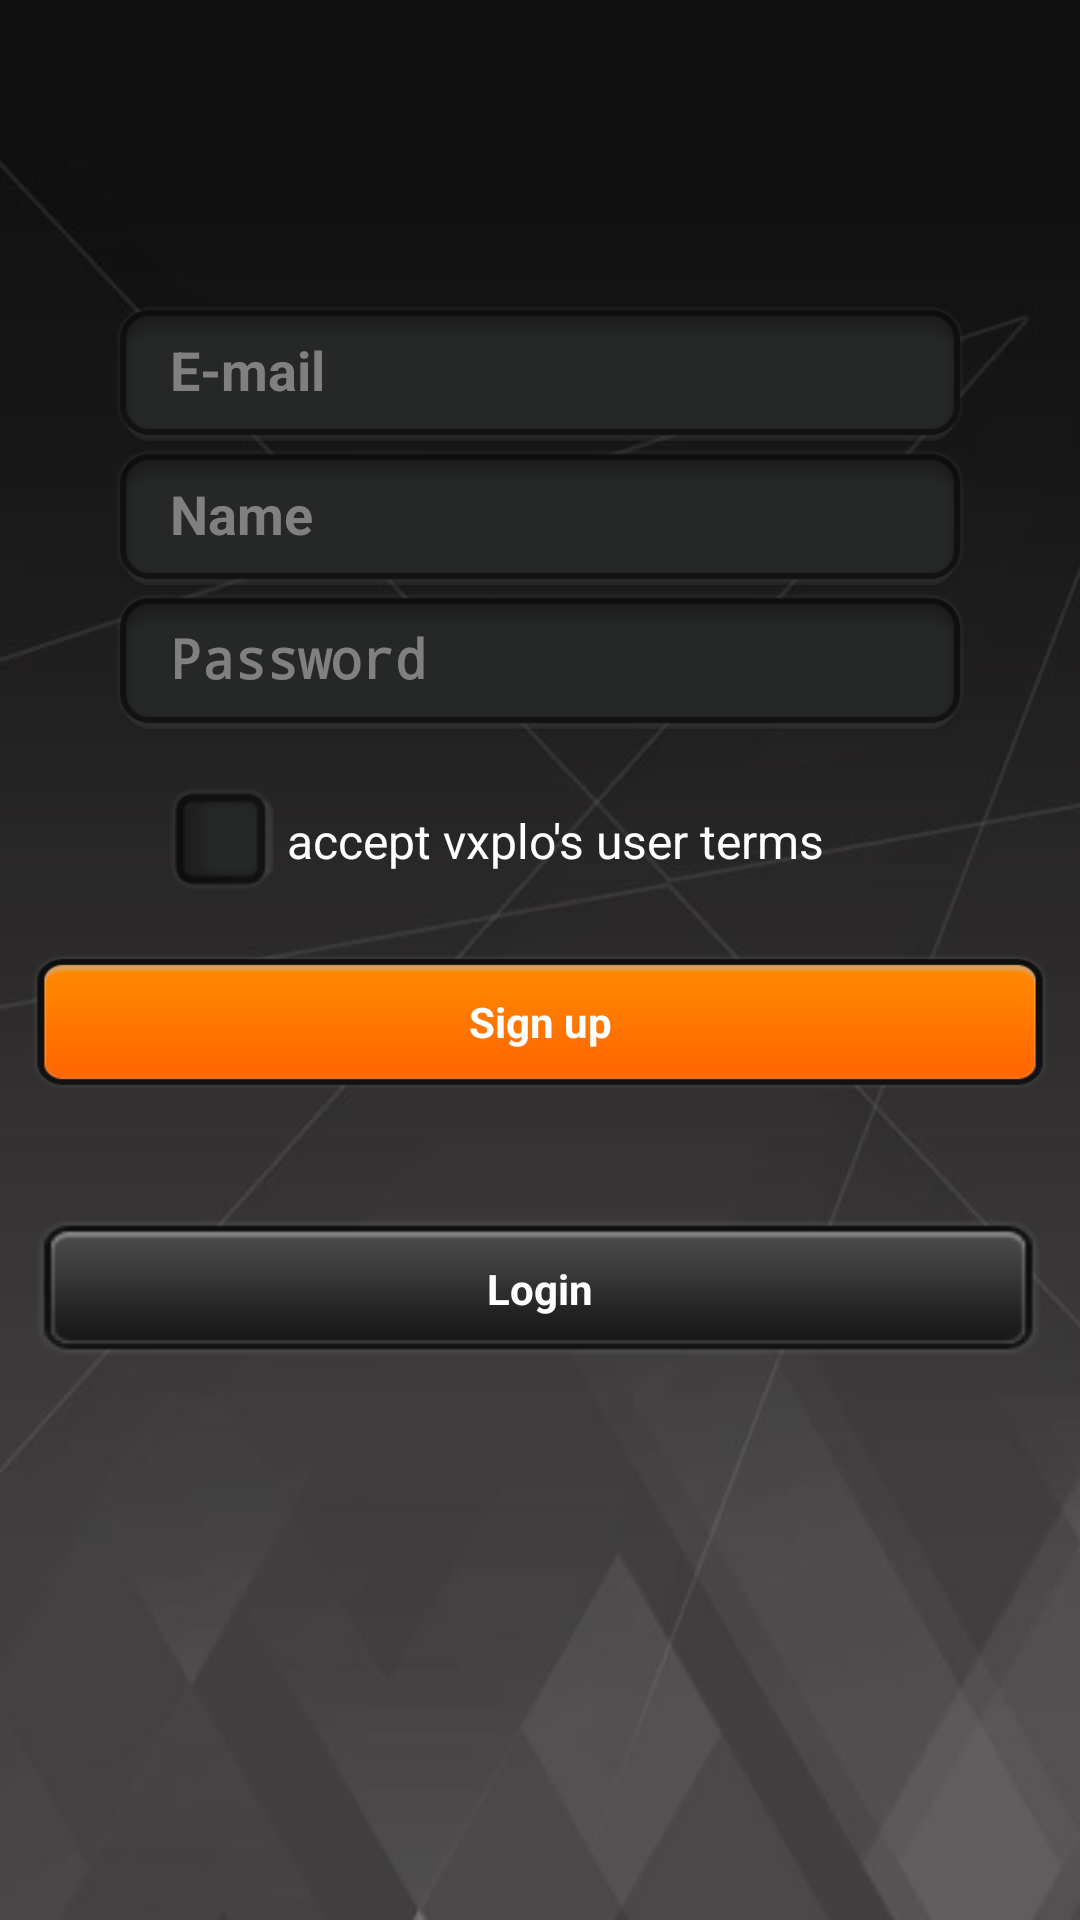

Reconstruct the res/layout file that produces this screen, plus the resources it refers to.
<!-- AndroidManifest.xml: application theme AppTheme -->
<!-- res/layout/activity_sign_up.xml -->
<RelativeLayout xmlns:android="http://schemas.android.com/apk/res/android"
    xmlns:tools="http://schemas.android.com/tools"
    android:id="@+id/content"
    android:layout_width="match_parent"
    android:layout_height="match_parent"
    android:background="@drawable/background"
    tools:context="${packageName}.${activityClass}" >

    <EditText 
        android:id="@+id/sign_email_edit"
        android:layout_width="wrap_content"
        android:layout_height="wrap_content"
        android:layout_marginTop="@dimen/sign_margintop"
        android:layout_centerHorizontal="true"
        android:layout_marginLeft="30dp"
        android:layout_marginRight="30dp"
        android:hint="E-mail"
        android:inputType="textEmailAddress"
        android:textColor="@color/white"
        android:textStyle="bold"
        android:background="@drawable/shurukuang"/>
    
    <EditText 
        android:id="@+id/sign_name_edit"
        android:layout_width="wrap_content"
        android:layout_height="wrap_content"
        android:layout_below="@id/sign_email_edit"
        android:layout_centerHorizontal="true"
        android:layout_marginLeft="30dp"
        android:layout_marginRight="30dp"
        android:hint="Name"
        android:textColor="@color/white"
        android:textStyle="bold"
        android:background="@drawable/shurukuang"/>
    
    <EditText 
        android:id="@+id/sign_password_edit"
        android:layout_width="wrap_content"
        android:layout_height="wrap_content"
        android:layout_below="@id/sign_name_edit"
        android:layout_centerHorizontal="true"
        android:layout_marginLeft="30dp"
        android:layout_marginRight="30dp"
        android:inputType="textPassword"
        android:hint="Password"
        android:textColor="@color/white"
        android:textStyle="bold"
        android:background="@drawable/shurukuang"/>
    
    <CheckBox 
            android:id="@+id/sign_accept_check"
            android:button="@drawable/selector_sign_up_checkbox"
            android:layout_below="@id/sign_password_edit"
        	android:layout_alignLeft="@id/sign_password_edit"
        	android:layout_margin="15dp"
            android:layout_width="match_parent"
            android:layout_height="wrap_content"
            android:textSize="16sp"
            android:textColor="@android:color/white"
            android:text="@string/sign_up_accept" />
    
    <Button
        android:id="@+id/sign_up_btn"
        android:layout_width="fill_parent"
        android:layout_height="wrap_content"
        android:layout_below="@id/sign_accept_check"
        android:layout_marginLeft="10dp"
        android:layout_marginRight="10dp"
        android:text="Sign up"
        android:textColor="@color/white"
        android:textStyle="bold"
        android:background="@drawable/login_btn_bg" />
    
    <Button
        android:id="@+id/sign_login_btn"
        android:layout_width="fill_parent"
        android:layout_height="50dp"
        android:layout_below="@id/sign_up_btn"
        android:layout_marginTop="40dp"
        android:layout_marginLeft="10dp"
        android:layout_marginRight="10dp"
        android:text="Login"
        android:textColor="@color/white"
        android:textStyle="bold"
        android:background="@drawable/graylogin" />

</RelativeLayout>
<!-- resources referenced by this layout -->
<resources>
  <color name="white">#ffffff</color>
  <dimen name="sign_margintop">50.0dip</dimen>
  <!-- drawable background: jpg bitmap (drawable-hdpi, 18155 bytes) -->
  <!-- drawable graylogin: png bitmap (drawable-hdpi, 2242 bytes) -->
  <!-- drawable login_btn_bg (drawable) -->
  <?xml version="1.0" encoding="utf-8"?>
  <selector xmlns:android="http://schemas.android.com/apk/res/android" >
      <item android:state_pressed="true" android:state_selected="true" android:drawable="@drawable/login__pressed"></item>
  	<item android:drawable="@drawable/login"></item>
  </selector>
  <!-- drawable selector_sign_up_checkbox (drawable) -->
  <?xml version="1.0" encoding="utf-8"?>
  <selector xmlns:android="http://schemas.android.com/apk/res/android" >
      <item android:state_checked="false" android:drawable="@drawable/check"></item>
  	<item android:state_checked="true" android:drawable="@drawable/check_selected"></item>
  </selector>
  <string name="sign_up_accept">accept vxplo\'s user terms</string>
  <style name="AppTheme" parent="AppBaseTheme">
  
          
          <item name="android:windowNoTitle">true</item>
          <item name="android:actionBarSize">35dip</item>
          <item name="android:windowAnimationStyle">@style/ActivityAnim</item>
      </style>
  <!-- drawable login__pressed: png bitmap (drawable-xhdpi, 3529 bytes) -->
  <!-- drawable login: png bitmap (drawable-xhdpi, 3611 bytes) -->
  <!-- drawable check: png bitmap (drawable-hdpi, 2144 bytes) -->
  <!-- drawable check_selected: png bitmap (drawable-hdpi, 3603 bytes) -->
  <style name="AppBaseTheme" parent="android:Theme.Light">
          
      </style>
  <style name="ActivityAnim">
          <item name="android:activityOpenEnterAnimation">@anim/anim_activity_right_in</item>
          <item name="android:activityOpenExitAnimation">@anim/anim_activity_left_out</item>
          <item name="android:activityCloseEnterAnimation">@anim/anim_activity_left_in</item>
          <item name="android:activityCloseExitAnimation">@anim/anim_activity_right_out</item>
      </style>
</resources>
